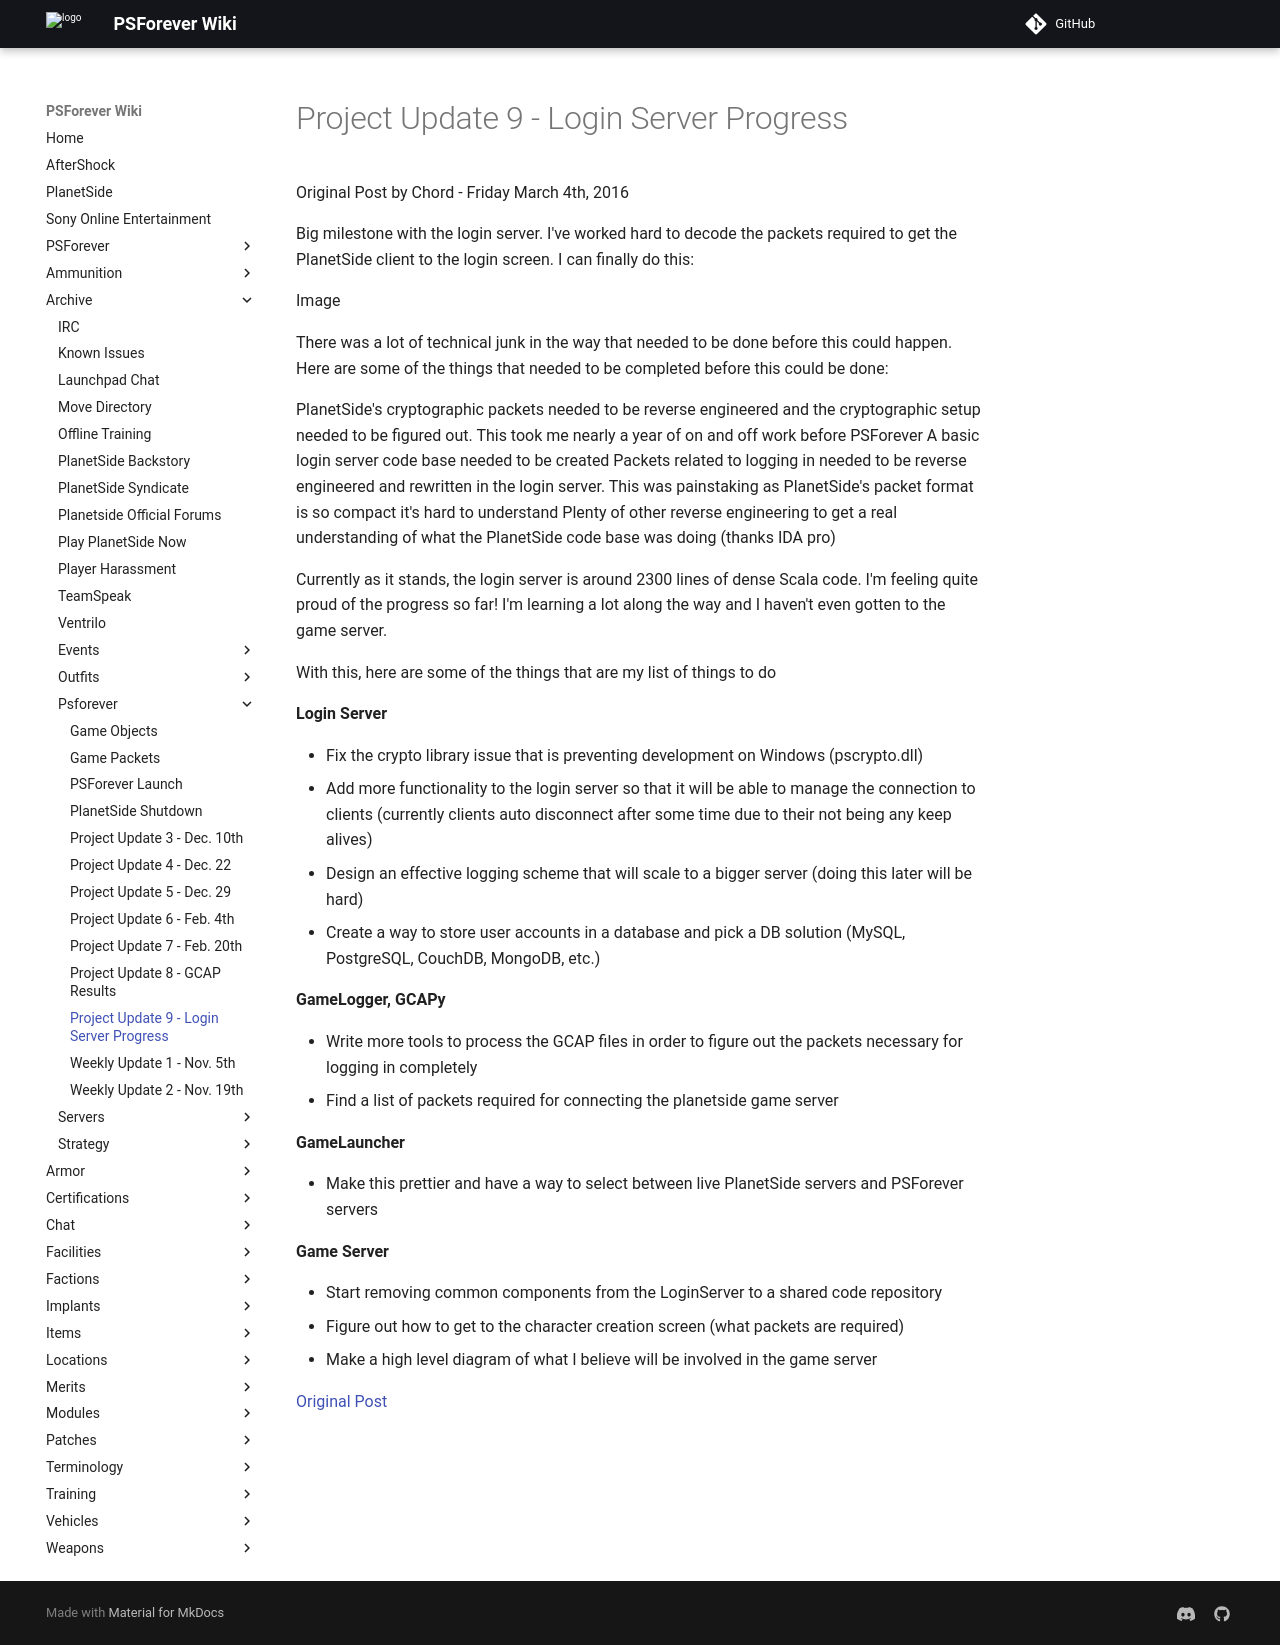

repository: psforever/wiki · page: archive/psforever/Project_Update_9_-_Login_Server_Progress/index.html · generator: mkdocs

# Project Update 9 - Login Server Progress

Original Post by Chord - Friday March 4th, 2016

Big milestone with the login server. I've worked hard to decode the packets
required to get the PlanetSide client to the login screen. I can finally do
this:

Image

There was a lot of technical junk in the way that needed to be done before this
could happen. Here are some of the things that needed to be completed before
this could be done:

PlanetSide's cryptographic packets needed to be reverse engineered and the
cryptographic setup needed to be figured out. This took me nearly a year of on
and off work before PSForever A basic login server code base needed to be
created Packets related to logging in needed to be reverse engineered and
rewritten in the login server. This was painstaking as PlanetSide's packet
format is so compact it's hard to understand Plenty of other reverse engineering
to get a real understanding of what the PlanetSide code base was doing (thanks
IDA pro)

Currently as it stands, the login server is around 2300 lines of dense Scala
code. I'm feeling quite proud of the progress so far! I'm learning a lot along
the way and I haven't even gotten to the game server.

With this, here are some of the things that are my list of things to do

**Login Server**

- Fix the crypto library issue that is preventing development on Windows
  (pscrypto.dll)
- Add more functionality to the login server so that it will be able to manage
  the connection to clients (currently clients auto disconnect after some time
  due to their not being any keep alives)
- Design an effective logging scheme that will scale to a bigger server (doing
  this later will be hard)
- Create a way to store user accounts in a database and pick a DB solution
  (MySQL, PostgreSQL, CouchDB, MongoDB, etc.)

**GameLogger, GCAPy**

- Write more tools to process the GCAP files in order to figure out the packets
  necessary for logging in completely
- Find a list of packets required for connecting the planetside game server

**GameLauncher**

- Make this prettier and have a way to select between live PlanetSide servers
  and PSForever servers

**Game Server**

- Start removing common components from the LoginServer to a shared code
  repository
- Figure out how to get to the character creation screen (what packets are
  required)
- Make a high level diagram of what I believe will be involved in the game
  server

[Original Post](http://psforever.net/forum/viewtopic.php?f=11&t=156)
